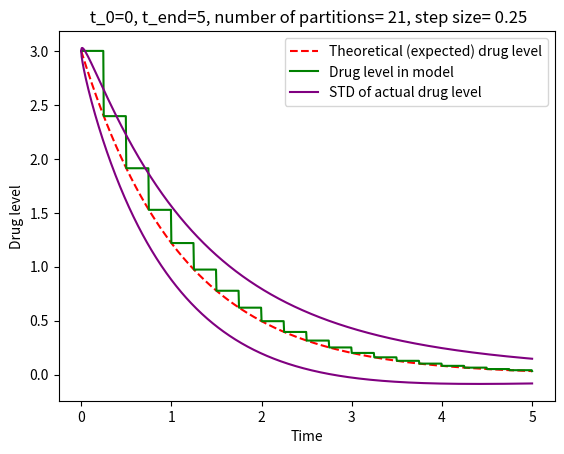

Write the Python code that produced this figure.
# Az a kérdés, hogyan függjön a particio a bomlási rátától, illetve esetleg a drog szinttől.
# Érdemes lenne lépcsős függvényként ábrázolni először is és kipróbálni, hogy mik azok, amikre rábólintanánk.
# Másodsorban meg lehetne nézni a Peti által javasolt Linda JS Allen könyvben, hátha írnak valami okosságot.
# Ha mindez megvan és döntöttünk, akkor a kódban ki kell javítani az adagolást és a bomlás-updateket,
# Valamint a diszkretizálást is meg kell csinálni azzal a módszerel, ahogy a Peti által küldött Colabban szerpel.
import numpy as np
import matplotlib.pyplot as plt

drug_0 = 3  # Ez a mylogdelayből jön.
drug_decay = 0.9  # derived in 2022 Song (it is 0.5199 in dePillis 2009)
t_0 = 0
t_end = 5  # Feltettem, hogy pl. 5 óránként szeretnénk adagolni a gyógyit.
n_partitions = 21  # Próbaérték


partition = np.linspace(start=t_0, stop=t_end, num=n_partitions)
continuous = np.linspace(start=t_0, stop=t_end, num=1001)

out_continuous = drug_0 * np.exp(-drug_decay * continuous)

# Standard Deviation from the Mean
out_std_plus = out_continuous + np.sqrt(drug_0 * (np.exp(-drug_decay * continuous) - np.exp(-continuous)))
out_std_minus = out_continuous - np.sqrt(drug_0 * (np.exp(-drug_decay * continuous) - np.exp(-continuous)))

# Code for the staircase function
out_stairs = out_continuous.copy()
i = t_0 + 1
p_counter = t_end / (n_partitions-1)
while continuous[i] < t_end:
    if continuous[i] < p_counter:
        out_stairs[i] = out_stairs[i-1]
        i += 1
    else:
        out_stairs[i] = out_continuous[i]
        p_counter += (t_end / (n_partitions-1))
        i += 1


plt.plot(continuous, out_continuous, color='red', linestyle='dashed', label='Theoretical (expected) drug level')
plt.plot(continuous, out_stairs, color='green', label='Drug level in model')
plt.plot(continuous, out_std_plus, color='purple', label='STD of actual drug level')
plt.plot(continuous, out_std_minus, color='purple')

plt.title(' t_0=' + str(t_0) + ', t_end=' + str(t_end) +", number of partitions= " + str(n_partitions) + ", step size= " + str(t_end / (n_partitions - 1)))
plt.legend()
plt.xlabel("Time")
plt.ylabel("Drug level")
plt.show()
